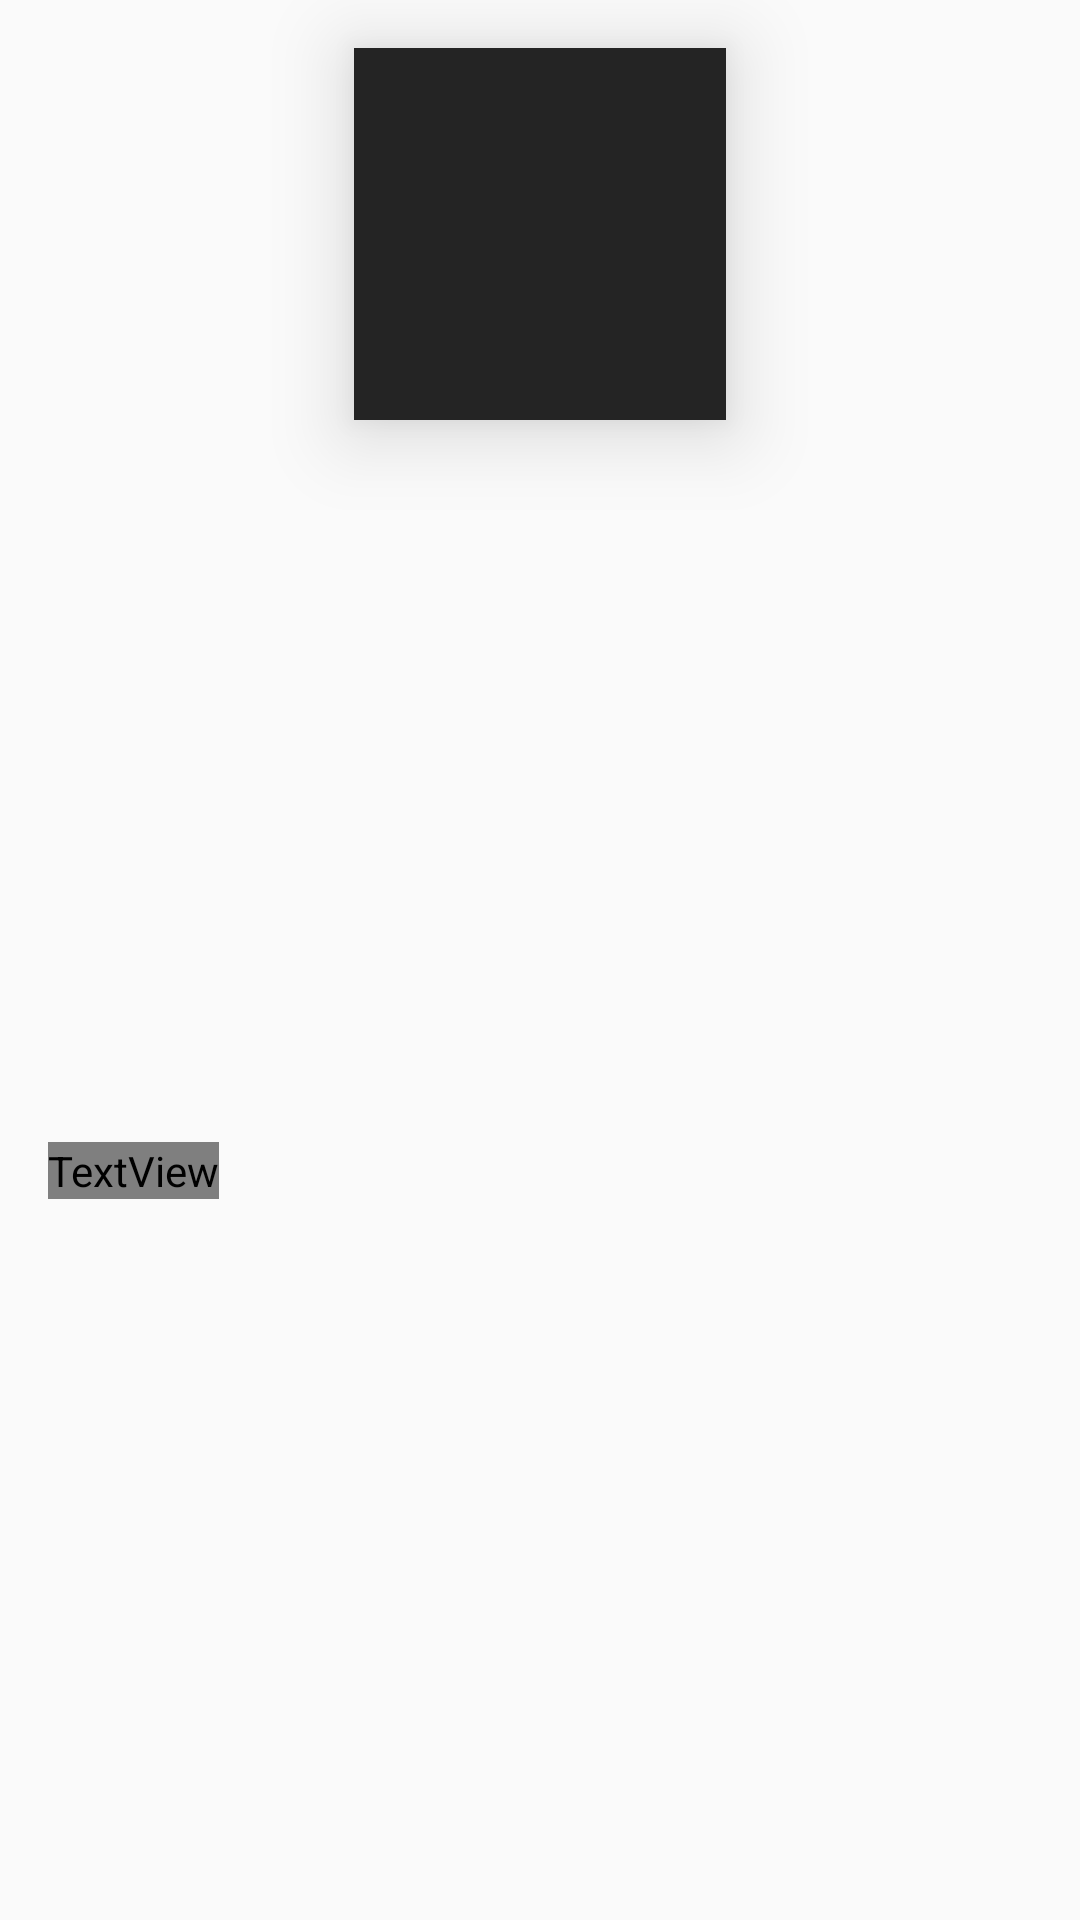

The Android layout XML behind this screen, and the referenced resources:
<!-- AndroidManifest.xml: application theme AppTheme -->
<!-- res/layout/home_playlist_item.xml -->
<?xml version="1.0" encoding="utf-8"?>
<androidx.constraintlayout.widget.ConstraintLayout xmlns:android="http://schemas.android.com/apk/res/android"
    xmlns:app="http://schemas.android.com/apk/res-auto"
    xmlns:tools="http://schemas.android.com/tools"
    android:id="@+id/linearLayout8"
    android:layout_width="wrap_content"
    android:layout_height="wrap_content"
    android:orientation="vertical">

    <ImageView
        android:id="@+id/home_playlistItem_cover"
        android:layout_width="124dp"
        android:layout_height="124dp"
        android:layout_marginStart="16dp"
        android:layout_marginTop="16dp"
        android:layout_marginEnd="16dp"
        android:tint="@color/lightGrayBG"
        android:elevation="16dp"
        android:background="@color/gray"
        app:layout_constraintEnd_toEndOf="parent"
        app:layout_constraintStart_toStartOf="parent"
        app:layout_constraintTop_toTopOf="parent"
        app:srcCompat="@drawable/ic_album_black_24dp" />

    <TextView
        android:id="@+id/home_playlistItem_title"
        android:layout_width="wrap_content"
        android:layout_height="wrap_content"
        android:layout_marginStart="16dp"
        android:layout_marginTop="16dp"
        android:layout_marginBottom="16dp"
        android:fontFamily="@font/roboto_medium"
        android:text="Playlist Title"
        app:layout_constraintBottom_toBottomOf="parent"
        app:layout_constraintStart_toStartOf="parent"
        app:layout_constraintTop_toBottomOf="@+id/home_playlistItem_cover" />
</androidx.constraintlayout.widget.ConstraintLayout>
<!-- resources referenced by this layout -->
<resources>
  <color name="gray">#242424</color>
  <color name="lightGrayBG">#606060</color>
  <style name="AppTheme" parent="Theme.AppCompat.Light.NoActionBar">
          
          <item name="colorPrimary">@color/colorPrimary</item>
          <item name="colorPrimaryDark">@color/colorPrimaryDark</item>
          <item name="colorAccent">@color/colorAccent</item>
  
          <item name="android:statusBarColor">@color/gray</item>
          <item name="android:textColor">@color/white</item>
          <item name="imageButtonStyle">@style/Widget.AppCompat.Button.Borderless</item>
          <item name="android:scaleType">centerCrop</item>
  
          <item name="colorControlActivated">@color/spotifyGreen</item>
          <item name="colorSwitchThumbNormal">@color/lightGray</item>
          <item name="android:colorForeground">@color/lightGray</item>
  
          <item name="android:overScrollMode">never</item>
          <item name="android:nestedScrollingEnabled">false</item>
      </style>
  <color name="colorPrimary">#008577</color>
  <color name="colorPrimaryDark">#00574B</color>
  <color name="colorAccent">#D81B60</color>
  <color name="white">#FFFFFFFF</color>
  <color name="spotifyGreen">#1DB954</color>
  <color name="lightGray">#D3D3D3</color>
</resources>
